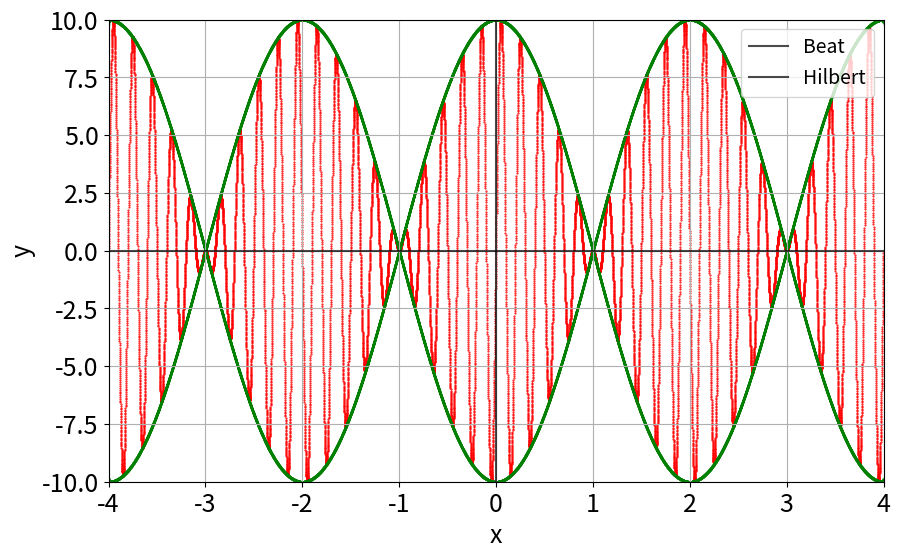

Generate this figure with matplotlib:
from matplotlib import pylab
from matplotlib import pyplot as plt
import numpy as np
from scipy.signal import hilbert, chirp

n = np.linspace(-4, 4, 24000)

a1 = 5
a2 = 5

f1=10.5
f2=9.5

sin1 = a1 * np.sin(f1 * n * np.pi)
sin2 = a2 * np.sin(f2 * n * np.pi)
wave = sin1 + sin2

analytic_signal = hilbert(wave)
amplitude_envelope_up = np.abs(analytic_signal)
amplitude_envelope_down = -1*np.abs(analytic_signal)

fig, axes = plt.subplots(1, 1, figsize = (10, 6), facecolor='w')
axes.axhline(y=0, color='k', alpha=0.7)
axes.grid(True, which='both')
axes.axvline(x=0, color='k', alpha=0.7)
axes.scatter(n, wave, s = 1, c = 'r', marker = '.')
axes.scatter(n, amplitude_envelope_up, s = 1, c = 'g', marker = '.', alpha=0.7)
axes.scatter(n, amplitude_envelope_down, s = 1, c = 'g', marker = '.', alpha=0.7)
axes.set_xlabel("x", fontsize=18)
axes.set_ylabel("y", fontsize=18)
plt.legend(['Beat', 'Hilbert'], loc='upper right', fontsize=14)
axes.tick_params(axis='both', which='major', labelsize=18)

plt.axis([-4, 4, -10, 10])
filename = str(105_95)
plt.savefig(filename + ".jpg")